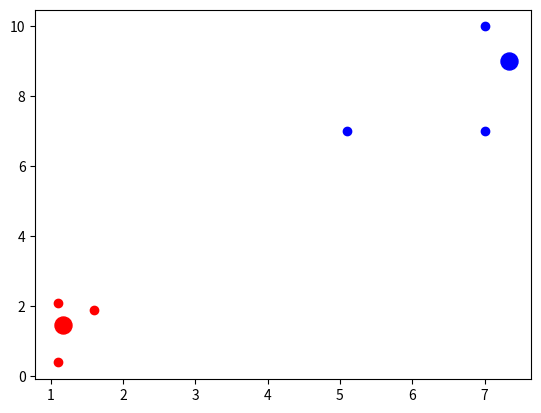

Source code (Python):
import numpy as np
import math
import matplotlib.pyplot as plt

data = np.array([[1, 2],
              [1.5, 1.8],
              [5, 8 ],
              [8, 8],
              [1, 0.6],
              [9,11]])

k=2

centroids={}
interation=300
tol=0.001

centroids={}
for i in range(k):
    centroids[i] = data[i]
    
for i in range(interation):
    classification={}
    for i in range(k):
        classification[i] = []
        
    for feature in data:
        dist = [np.linalg.norm(feature-centroids[cent]) for cent in centroids]  
        min_dist = dist.index(min(dist))
        classification[min_dist].append(feature)

    prev_centroids = dict(centroids)

    for c in classification:
        centroids[c]=np.average(classification[c],axis=0)

    s=[np.linalg.norm(centroids[c]-prev_centroids[c]) for c in range(k)]

    if sum(s) <tol:
        break

data_2_pred = np.array([[1.1, 2.1],
              [1.6, 1.9],
              [5.1, 7 ],
              [7, 7],
              [1.1, 0.4],
              [7,10]])
result=[]
for feature in data_2_pred:
    disc=[np.linalg.norm(feature-centroids[cent]) for cent in centroids]  
    min_dist = disc.index(min(disc))
    result.append(min_dist)

print(result)

plt.scatter(centroids[0][0],centroids[0][1],color='r',s=150)
plt.scatter(centroids[1][0],centroids[1][1],color='b',s=150)

for i in range(len(result)):
    if result[i]==0:
        plt.scatter(data_2_pred[i][0],data_2_pred[i][1],color='r')
    elif result[i]==1:
        plt.scatter(data_2_pred[i][0],data_2_pred[i][1],color='b')

plt.show()
